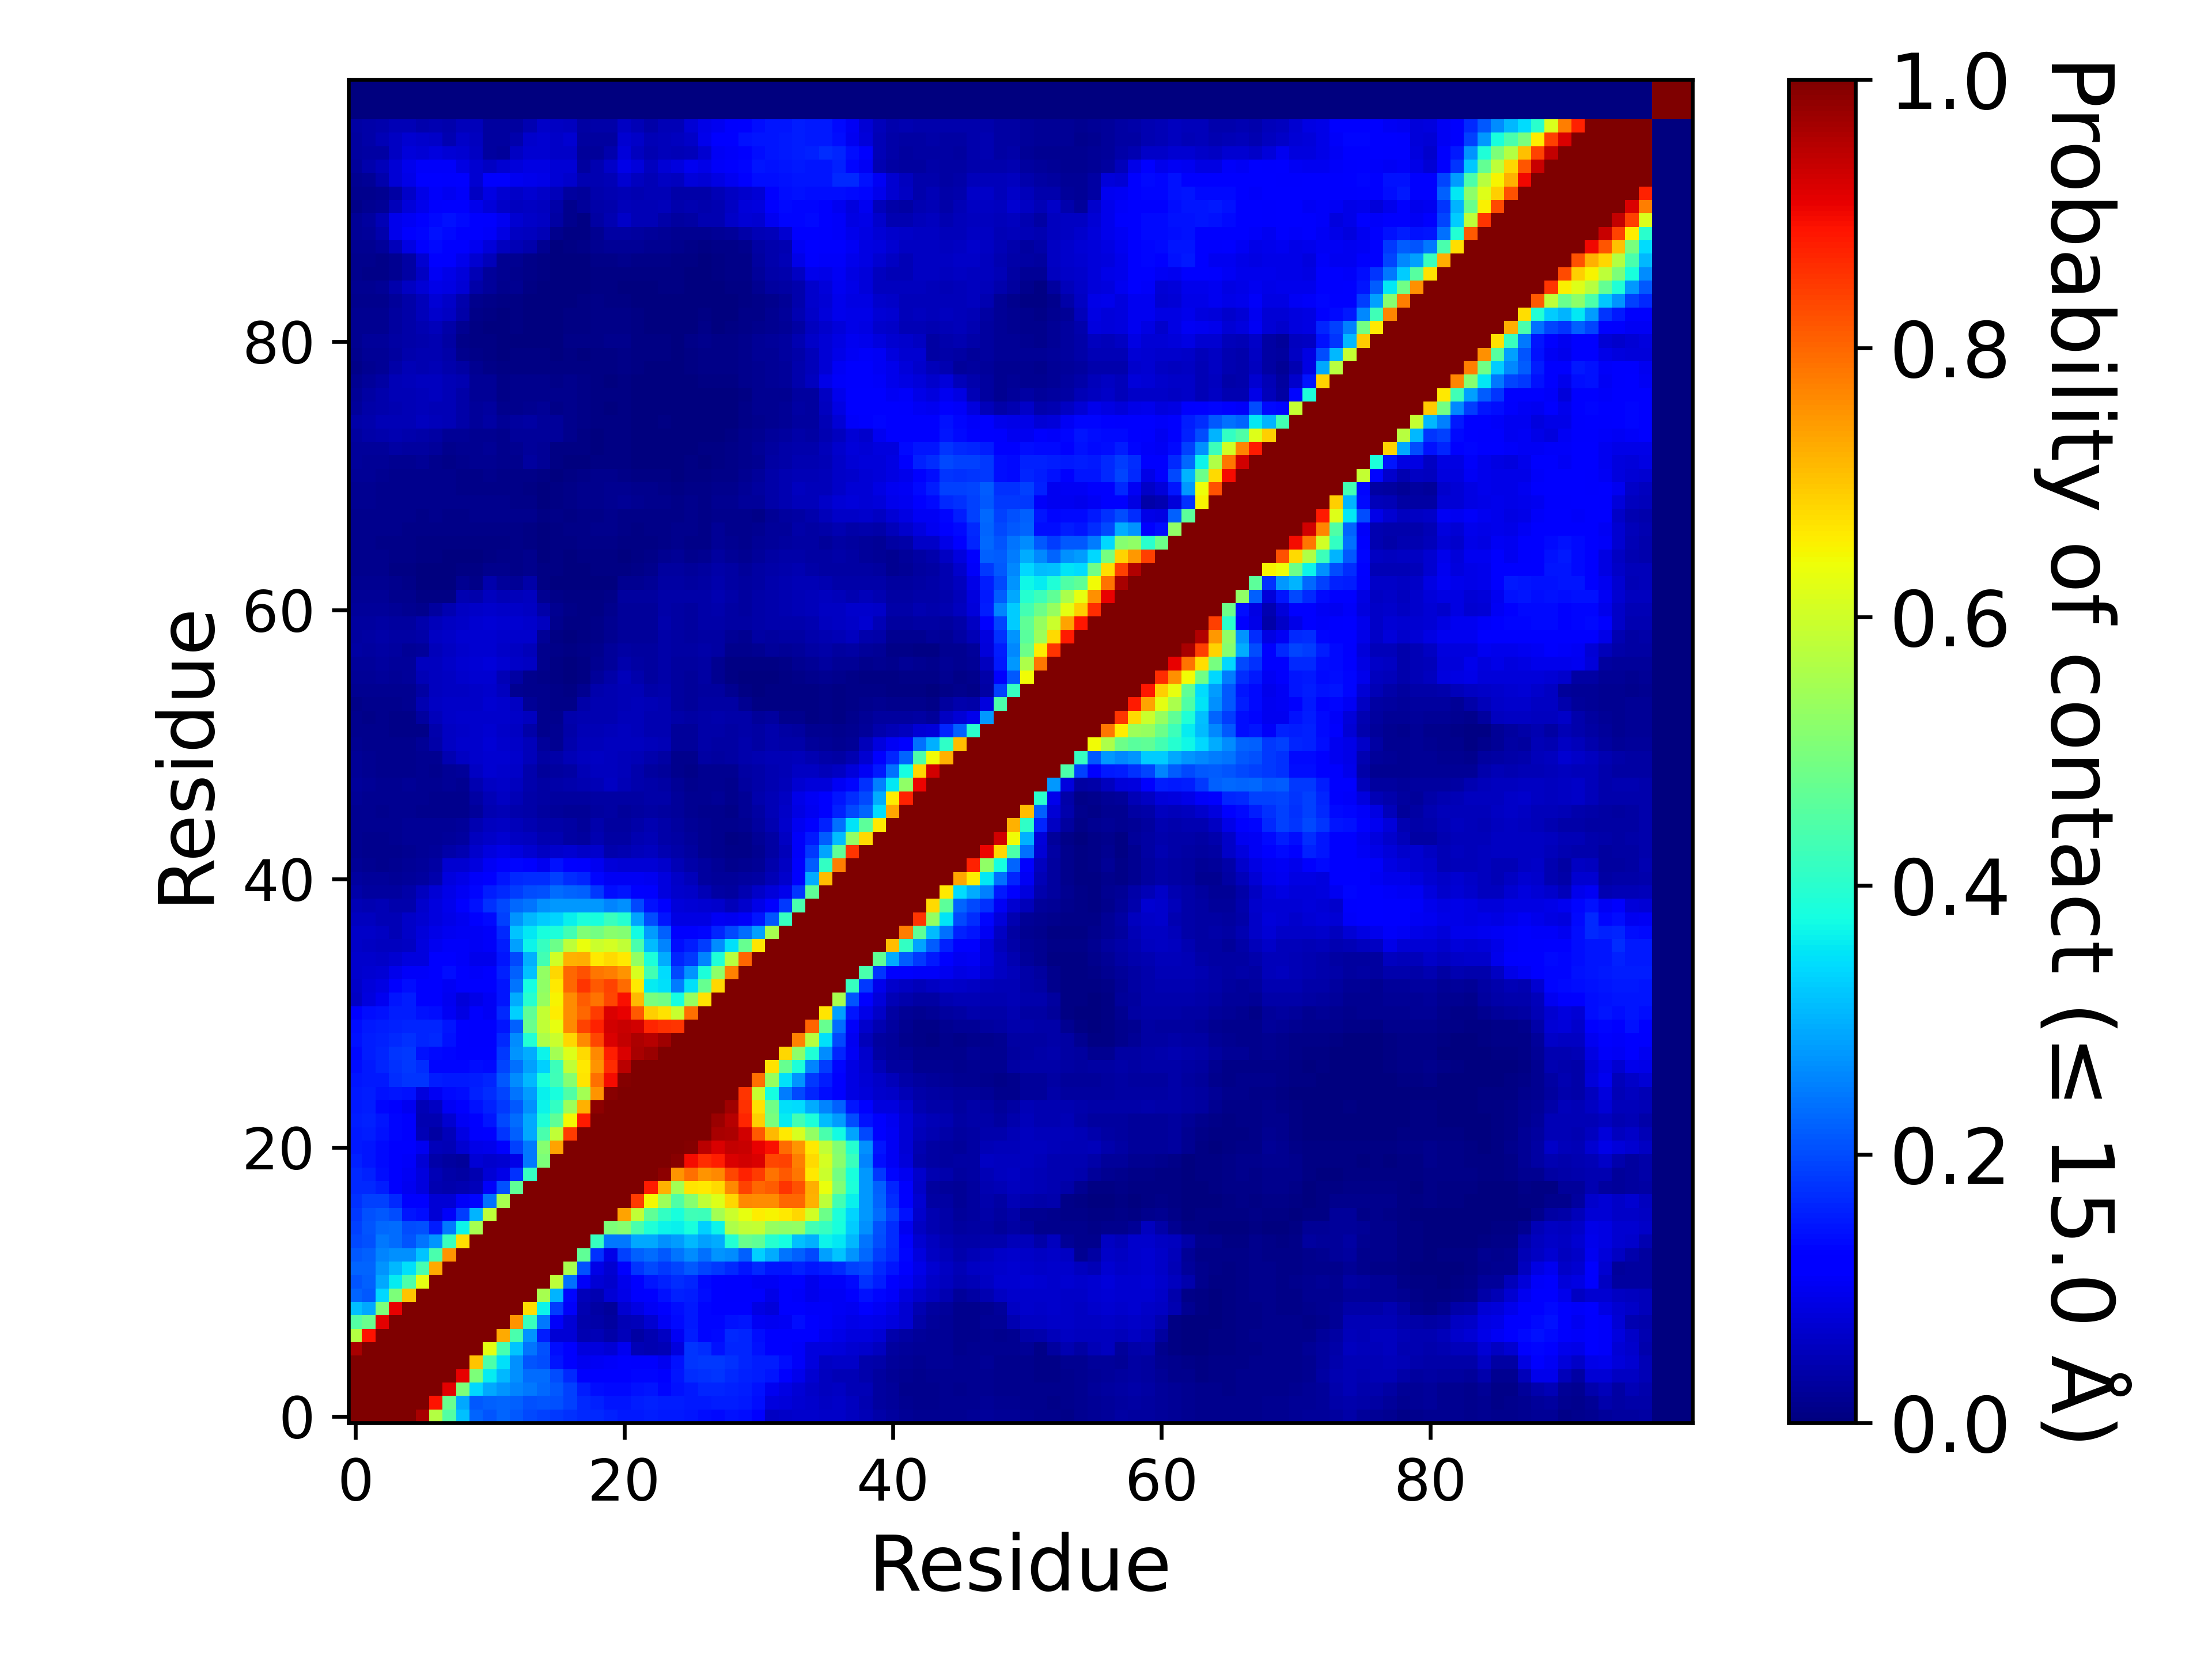

Data behind this chart, as committed beside it:
, 1, 2, 3, 4, 5, 6, 7, 8, 9, 10, 11, 12, 13, 14, 15, 16, 17, 18, 19, 20, 21, 22, 23
1, 1.0, 1.0, 1.0, 1.0, 1.0, 0.9619, 0.5665, 0.4515, 0.3125, 0.2252, 0.209, 0.2227, 0.2131, 0.1968, 0.1905, 0.1828, 0.1736, 0.1642, 0.1641, 0.1577, 0.1494, 0.1522, 0.1543
2, 1.0, 1.0, 1.0, 1.0, 1.0, 1.0, 0.8894, 0.4774, 0.2908, 0.2116, 0.2196, 0.2262, 0.2215, 0.2061, 0.209, 0.2043, 0.1893, 0.167, 0.1567, 0.1462, 0.1473, 0.1527, 0.1571
3, 1.0, 1.0, 1.0, 1.0, 1.0, 1.0, 1.0, 0.9115, 0.5034, 0.3363, 0.2924, 0.27, 0.257, 0.2439, 0.2292, 0.2146, 0.1899, 0.153, 0.1384, 0.1355, 0.136, 0.143, 0.145
4, 1.0, 1.0, 1.0, 1.0, 1.0, 1.0, 1.0, 1.0, 0.9064, 0.5019, 0.3576, 0.3058, 0.2683, 0.2327, 0.2311, 0.202, 0.1671, 0.1261, 0.1201, 0.1242, 0.1234, 0.1299, 0.1317
5, 1.0, 1.0, 1.0, 1.0, 1.0, 1.0, 1.0, 1.0, 1.0, 0.6992, 0.443, 0.3469, 0.2677, 0.2097, 0.2009, 0.1454, 0.122, 0.09819, 0.1037, 0.1081, 0.1143, 0.1124, 0.1096
6, 0.9619, 1.0, 1.0, 1.0, 1.0, 1.0, 1.0, 1.0, 1.0, 1.0, 0.6272, 0.4369, 0.3192, 0.2401, 0.204, 0.1382, 0.1181, 0.08256, 0.08404, 0.07486, 0.09779, 0.0506, 0.04332
7, 0.5665, 0.8894, 1.0, 1.0, 1.0, 1.0, 1.0, 1.0, 1.0, 1.0, 1.0, 0.7295, 0.4387, 0.2726, 0.1542, 0.07502, 0.07678, 0.04324, 0.04956, 0.03774, 0.05266, 0.03427, 0.04517
8, 0.4515, 0.4774, 0.9115, 1.0, 1.0, 1.0, 1.0, 1.0, 1.0, 1.0, 1.0, 1.0, 0.7529, 0.4189, 0.2451, 0.1077, 0.07499, 0.03953, 0.03805, 0.02847, 0.0495, 0.05373, 0.07204
9, 0.3125, 0.2908, 0.5034, 0.9064, 1.0, 1.0, 1.0, 1.0, 1.0, 1.0, 1.0, 1.0, 1.0, 0.6748, 0.3666, 0.1842, 0.1067, 0.04646, 0.03488, 0.02642, 0.07113, 0.08778, 0.1043
10, 0.2252, 0.2116, 0.3363, 0.5019, 0.6992, 1.0, 1.0, 1.0, 1.0, 1.0, 1.0, 1.0, 1.0, 1.0, 0.5536, 0.303, 0.1302, 0.05465, 0.04435, 0.07627, 0.09261, 0.1123, 0.1266
11, 0.209, 0.2196, 0.2924, 0.3576, 0.443, 0.6272, 1.0, 1.0, 1.0, 1.0, 1.0, 1.0, 1.0, 1.0, 1.0, 0.5807, 0.2358, 0.1074, 0.0775, 0.06821, 0.09714, 0.121, 0.1456
12, 0.2227, 0.2262, 0.27, 0.3058, 0.3469, 0.4369, 0.7295, 1.0, 1.0, 1.0, 1.0, 1.0, 1.0, 1.0, 1.0, 1.0, 0.5518, 0.2038, 0.09088, 0.07312, 0.1142, 0.1792, 0.1961
13, 0.2131, 0.2215, 0.257, 0.2683, 0.2677, 0.3192, 0.4387, 0.7529, 1.0, 1.0, 1.0, 1.0, 1.0, 1.0, 1.0, 1.0, 1.0, 0.4679, 0.1744, 0.09066, 0.1911, 0.2191, 0.2316
14, 0.1968, 0.2061, 0.2439, 0.2327, 0.2097, 0.2401, 0.2726, 0.4189, 0.6748, 1.0, 1.0, 1.0, 1.0, 1.0, 1.0, 1.0, 1.0, 1.0, 0.4174, 0.2437, 0.2442, 0.2929, 0.2915
15, 0.1905, 0.209, 0.2292, 0.2311, 0.2009, 0.204, 0.1542, 0.2451, 0.3666, 0.5536, 1.0, 1.0, 1.0, 1.0, 1.0, 1.0, 1.0, 1.0, 1.0, 0.5037, 0.5121, 0.4392, 0.3898
16, 0.1828, 0.2043, 0.2146, 0.202, 0.1454, 0.1382, 0.07502, 0.1077, 0.1842, 0.303, 0.5807, 1.0, 1.0, 1.0, 1.0, 1.0, 1.0, 1.0, 1.0, 1, 0.7357, 0.5839, 0.465
17, 0.1736, 0.1893, 0.1899, 0.1671, 0.122, 0.1181, 0.07678, 0.07499, 0.1067, 0.1302, 0.2358, 0.5518, 1.0, 1.0, 1.0, 1.0, 1.0, 1.0, 1.0, 1.0, 1.0, 0.846, 0.6471
18, 0.1642, 0.167, 0.153, 0.1261, 0.09819, 0.08256, 0.04324, 0.03953, 0.04646, 0.05465, 0.1074, 0.2038, 0.4679, 1.0, 1.0, 1.0, 1.0, 1.0, 1.0, 1.0, 1.0, 1.0, 0.8796
19, 0.1641, 0.1567, 0.1384, 0.1201, 0.1037, 0.08404, 0.04956, 0.03805, 0.03488, 0.04435, 0.0775, 0.09088, 0.1744, 0.4174, 1.0, 1.0, 1.0, 1.0, 1.0, 1.0, 1.0, 1.0, 1.0
20, 0.1577, 0.1462, 0.1355, 0.1242, 0.1081, 0.07486, 0.03774, 0.02847, 0.02642, 0.07627, 0.06821, 0.07312, 0.09066, 0.2437, 0.5037, 1, 1.0, 1.0, 1.0, 1.0, 1.0, 1.0, 1.0
21, 0.1494, 0.1473, 0.136, 0.1234, 0.1143, 0.09779, 0.05266, 0.0495, 0.07113, 0.09261, 0.09714, 0.1142, 0.1911, 0.2442, 0.5121, 0.7357, 1.0, 1.0, 1.0, 1.0, 1.0, 1.0, 1.0
22, 0.1522, 0.1527, 0.143, 0.1299, 0.1124, 0.0506, 0.03427, 0.05373, 0.08778, 0.1123, 0.121, 0.1792, 0.2191, 0.2929, 0.4392, 0.5839, 0.846, 1.0, 1.0, 1.0, 1.0, 1.0, 1.0
23, 0.1543, 0.1571, 0.145, 0.1317, 0.1096, 0.04332, 0.04517, 0.07204, 0.1043, 0.1266, 0.1456, 0.1961, 0.2316, 0.2915, 0.3898, 0.465, 0.6471, 0.8796, 1.0, 1.0, 1.0, 1.0, 1.0
24, 0.1488, 0.1541, 0.1317, 0.1243, 0.09787, 0.05073, 0.05969, 0.1047, 0.1209, 0.1409, 0.1573, 0.1821, 0.2128, 0.2684, 0.3648, 0.4106, 0.5424, 0.7212, 0.9875, 1.0, 1.0, 1.0, 1.0
25, 0.1484, 0.1561, 0.1445, 0.1454, 0.1407, 0.08575, 0.1042, 0.1335, 0.1396, 0.1594, 0.1685, 0.1947, 0.24, 0.2801, 0.3604, 0.3794, 0.4461, 0.5507, 0.7511, 0.9898, 1.0, 1.0, 1.0
26, 0.1446, 0.1507, 0.1516, 0.1698, 0.1776, 0.1766, 0.1527, 0.1493, 0.1498, 0.1557, 0.1631, 0.2142, 0.2646, 0.3066, 0.3819, 0.4295, 0.5128, 0.6666, 0.7918, 0.8946, 0.9924, 1.0, 1.0
27, 0.1379, 0.1507, 0.164, 0.1756, 0.1829, 0.169, 0.1304, 0.13, 0.1301, 0.1399, 0.1358, 0.1941, 0.2358, 0.2841, 0.332, 0.4253, 0.5856, 0.6616, 0.7528, 0.861, 0.9463, 0.9973, 1.0
28, 0.1347, 0.1555, 0.161, 0.176, 0.1835, 0.1424, 0.1362, 0.1292, 0.1186, 0.1158, 0.1242, 0.1808, 0.2696, 0.2963, 0.3649, 0.5504, 0.6173, 0.6792, 0.7624, 0.8781, 0.9213, 0.9633, 0.9755
29, 0.1417, 0.1557, 0.1589, 0.1673, 0.1724, 0.1639, 0.1676, 0.144, 0.1219, 0.1106, 0.1126, 0.1669, 0.2656, 0.3931, 0.5601, 0.5947, 0.6798, 0.7628, 0.8332, 0.9187, 0.9387, 0.9571, 0.9509
30, 0.1397, 0.1503, 0.1548, 0.1564, 0.1606, 0.1603, 0.1616, 0.1481, 0.1203, 0.1101, 0.1095, 0.1448, 0.2216, 0.4787, 0.5832, 0.6292, 0.7647, 0.8376, 0.874, 0.9271, 0.9369, 0.9268, 0.8688
31, 0.1212, 0.1404, 0.1412, 0.1551, 0.1532, 0.1411, 0.1375, 0.1038, 0.08887, 0.1095, 0.1023, 0.1645, 0.3308, 0.4672, 0.5868, 0.6586, 0.7599, 0.7982, 0.8467, 0.9202, 0.9095, 0.8148, 0.691
32, 0.05859, 0.08579, 0.09803, 0.1469, 0.1552, 0.1252, 0.1193, 0.09766, 0.08126, 0.09159, 0.1051, 0.145, 0.2942, 0.395, 0.5347, 0.6516, 0.7604, 0.8119, 0.7875, 0.8358, 0.892, 0.7117, 0.4986
33, 0.0663, 0.07999, 0.0876, 0.1208, 0.1389, 0.1141, 0.1143, 0.1023, 0.1192, 0.1162, 0.1135, 0.1468, 0.2398, 0.3781, 0.5244, 0.6611, 0.7989, 0.8548, 0.8157, 0.8361, 0.7963, 0.6632, 0.3587
34, 0.06648, 0.07279, 0.0781, 0.09434, 0.1071, 0.1082, 0.1142, 0.1388, 0.1223, 0.109, 0.1174, 0.1588, 0.2214, 0.3151, 0.5288, 0.6804, 0.7971, 0.8231, 0.7821, 0.7734, 0.7515, 0.6097, 0.4321
35, 0.06665, 0.06914, 0.0662, 0.07322, 0.08225, 0.08467, 0.1217, 0.1177, 0.1061, 0.09564, 0.09613, 0.1454, 0.198, 0.299, 0.4299, 0.6027, 0.7218, 0.7264, 0.6624, 0.6764, 0.6619, 0.5308, 0.3842
36, 0.06466, 0.06142, 0.0547, 0.05637, 0.06086, 0.08542, 0.1015, 0.1081, 0.1084, 0.1042, 0.1092, 0.1537, 0.2845, 0.3668, 0.4172, 0.4829, 0.5793, 0.6358, 0.595, 0.6066, 0.5842, 0.438, 0.3115
37, 0.06449, 0.06584, 0.06003, 0.04931, 0.06389, 0.08161, 0.09222, 0.09976, 0.1052, 0.1019, 0.109, 0.1643, 0.3196, 0.3521, 0.3809, 0.3855, 0.4302, 0.5041, 0.4921, 0.5171, 0.5093, 0.3744, 0.2789
38, 0.05853, 0.05722, 0.04775, 0.04799, 0.06565, 0.07138, 0.08231, 0.09042, 0.1014, 0.1155, 0.1329, 0.1911, 0.2699, 0.3054, 0.3256, 0.3346, 0.3622, 0.3836, 0.379, 0.4195, 0.3946, 0.2866, 0.2017
39, 0.04759, 0.04605, 0.04799, 0.03952, 0.04075, 0.06769, 0.08206, 0.09411, 0.1147, 0.1418, 0.1733, 0.1974, 0.23, 0.2417, 0.2695, 0.2758, 0.2748, 0.2767, 0.2746, 0.2551, 0.2679, 0.1988, 0.1436
40, 0.03833, 0.02838, 0.02983, 0.03096, 0.03582, 0.0567, 0.07744, 0.09, 0.1035, 0.1298, 0.1552, 0.1646, 0.1869, 0.2009, 0.205, 0.2305, 0.2238, 0.2202, 0.1804, 0.14, 0.1466, 0.1269, 0.1132
41, 0.03106, 0.02697, 0.0261, 0.02218, 0.02732, 0.03054, 0.04228, 0.0844, 0.09147, 0.1087, 0.1286, 0.1482, 0.166, 0.1717, 0.17, 0.1887, 0.1699, 0.1633, 0.1319, 0.1035, 0.1022, 0.1038, 0.09805
42, 0.02212, 0.01804, 0.01541, 0.01584, 0.02135, 0.02549, 0.03235, 0.07055, 0.07142, 0.08333, 0.1017, 0.1266, 0.1299, 0.1208, 0.09947, 0.1408, 0.122, 0.1109, 0.09905, 0.07882, 0.07654, 0.07602, 0.07444
43, 0.01645, 0.01476, 0.01321, 0.01514, 0.01912, 0.02062, 0.02659, 0.03598, 0.04648, 0.06963, 0.08358, 0.09172, 0.0852, 0.07214, 0.06027, 0.06926, 0.07398, 0.0658, 0.0666, 0.04261, 0.04573, 0.0518, 0.05806
44, 0.01694, 0.01461, 0.01306, 0.01575, 0.0207, 0.0208, 0.02337, 0.02374, 0.03015, 0.05522, 0.06484, 0.07373, 0.06192, 0.05626, 0.0435, 0.0449, 0.03414, 0.02962, 0.04654, 0.03302, 0.03433, 0.04398, 0.04995
45, 0.01912, 0.01606, 0.01626, 0.01859, 0.01971, 0.02032, 0.02027, 0.02055, 0.02371, 0.04655, 0.05536, 0.06183, 0.05415, 0.04657, 0.03781, 0.037, 0.03307, 0.0249, 0.03983, 0.0307, 0.0277, 0.03815, 0.04408
46, 0.01752, 0.01615, 0.01466, 0.01617, 0.01669, 0.0154, 0.01302, 0.012, 0.01262, 0.02489, 0.04551, 0.04757, 0.04266, 0.0361, 0.03018, 0.02573, 0.01959, 0.02161, 0.02807, 0.03154, 0.02426, 0.03014, 0.03475
47, 0.02106, 0.0178, 0.01795, 0.01812, 0.01936, 0.01587, 0.01353, 0.01481, 0.01308, 0.03175, 0.05026, 0.05971, 0.04692, 0.03587, 0.0331, 0.02943, 0.02753, 0.02773, 0.03377, 0.03446, 0.03133, 0.03324, 0.03677
48, 0.0247, 0.01988, 0.01936, 0.01851, 0.01989, 0.01822, 0.01617, 0.02071, 0.01914, 0.04435, 0.06222, 0.06432, 0.05672, 0.04152, 0.03333, 0.03516, 0.03984, 0.04339, 0.05033, 0.05891, 0.0503, 0.04008, 0.03888
49, 0.01977, 0.01639, 0.01403, 0.01512, 0.01553, 0.01625, 0.01483, 0.02264, 0.02572, 0.06081, 0.07159, 0.06936, 0.0629, 0.04292, 0.02528, 0.02822, 0.03164, 0.04922, 0.05777, 0.05646, 0.05214, 0.04148, 0.0299
50, 0.01966, 0.01634, 0.01417, 0.01381, 0.01404, 0.01734, 0.01732, 0.0449, 0.05964, 0.06692, 0.07237, 0.07041, 0.06643, 0.05399, 0.03471, 0.03891, 0.04855, 0.05722, 0.05927, 0.05596, 0.05466, 0.04854, 0.04178
51, 0.01909, 0.01448, 0.01286, 0.01308, 0.0153, 0.01967, 0.03587, 0.06084, 0.06715, 0.06985, 0.07424, 0.06892, 0.06349, 0.05306, 0.02442, 0.0188, 0.03941, 0.05223, 0.05406, 0.05664, 0.05767, 0.05604, 0.05085
52, 0.01433, 0.01227, 0.012, 0.01015, 0.0107, 0.01092, 0.03929, 0.05884, 0.06541, 0.06952, 0.07106, 0.06519, 0.05923, 0.03521, 0.01388, 0.0165, 0.03832, 0.04731, 0.04703, 0.05118, 0.05558, 0.05323, 0.04593
53, 0.01216, 0.01087, 0.01246, 0.01067, 0.01031, 0.02892, 0.05451, 0.06305, 0.06817, 0.06935, 0.06925, 0.06904, 0.06409, 0.05632, 0.01445, 0.01239, 0.04026, 0.04539, 0.0454, 0.04636, 0.05131, 0.05079, 0.04561
54, 0.01165, 0.01222, 0.01445, 0.01456, 0.01686, 0.04673, 0.05897, 0.06348, 0.06492, 0.06559, 0.07034, 0.06876, 0.06087, 0.02178, 0.01427, 0.009055, 0.0091, 0.03892, 0.04317, 0.04659, 0.04949, 0.05207, 0.04851
55, 0.01747, 0.01632, 0.0187, 0.01659, 0.01697, 0.03425, 0.05674, 0.05939, 0.06185, 0.06371, 0.06784, 0.0566, 0.01911, 0.01381, 0.01233, 0.008205, 0.006435, 0.01611, 0.03998, 0.04625, 0.04974, 0.05049, 0.03671
56, 0.02333, 0.02111, 0.02451, 0.02312, 0.02674, 0.04888, 0.05604, 0.05874, 0.06869, 0.07213, 0.07247, 0.05011, 0.0314, 0.01554, 0.01164, 0.007085, 0.003685, 0.0076, 0.02396, 0.0363, 0.0514, 0.0416, 0.03069
57, 0.02576, 0.02402, 0.0275, 0.02683, 0.02683, 0.05816, 0.05706, 0.06511, 0.0732, 0.07697, 0.0783, 0.07212, 0.0648, 0.06249, 0.01363, 0.00589, 0.002625, 0.00729, 0.01636, 0.02533, 0.04107, 0.0336, 0.02981
58, 0.03359, 0.03034, 0.03229, 0.02885, 0.02315, 0.02461, 0.05402, 0.06117, 0.06898, 0.07152, 0.07269, 0.06401, 0.06025, 0.05206, 0.01402, 0.01063, 0.00535, 0.00902, 0.01479, 0.02448, 0.03176, 0.03088, 0.03017
59, 0.0285, 0.0321, 0.03572, 0.03374, 0.03278, 0.03841, 0.0607, 0.06585, 0.07263, 0.07321, 0.07371, 0.07001, 0.06813, 0.06696, 0.02261, 0.00711, 0.00332, 0.00444, 0.00912, 0.01948, 0.02643, 0.02662, 0.02718
60, 0.02984, 0.03065, 0.03337, 0.0307, 0.02931, 0.04163, 0.05467, 0.05912, 0.06627, 0.07174, 0.07471, 0.07368, 0.07158, 0.06984, 0.05612, 0.01343, 0.005365, 0.004435, 0.00989, 0.01849, 0.02711, 0.0271, 0.0259
... 40 more rows
